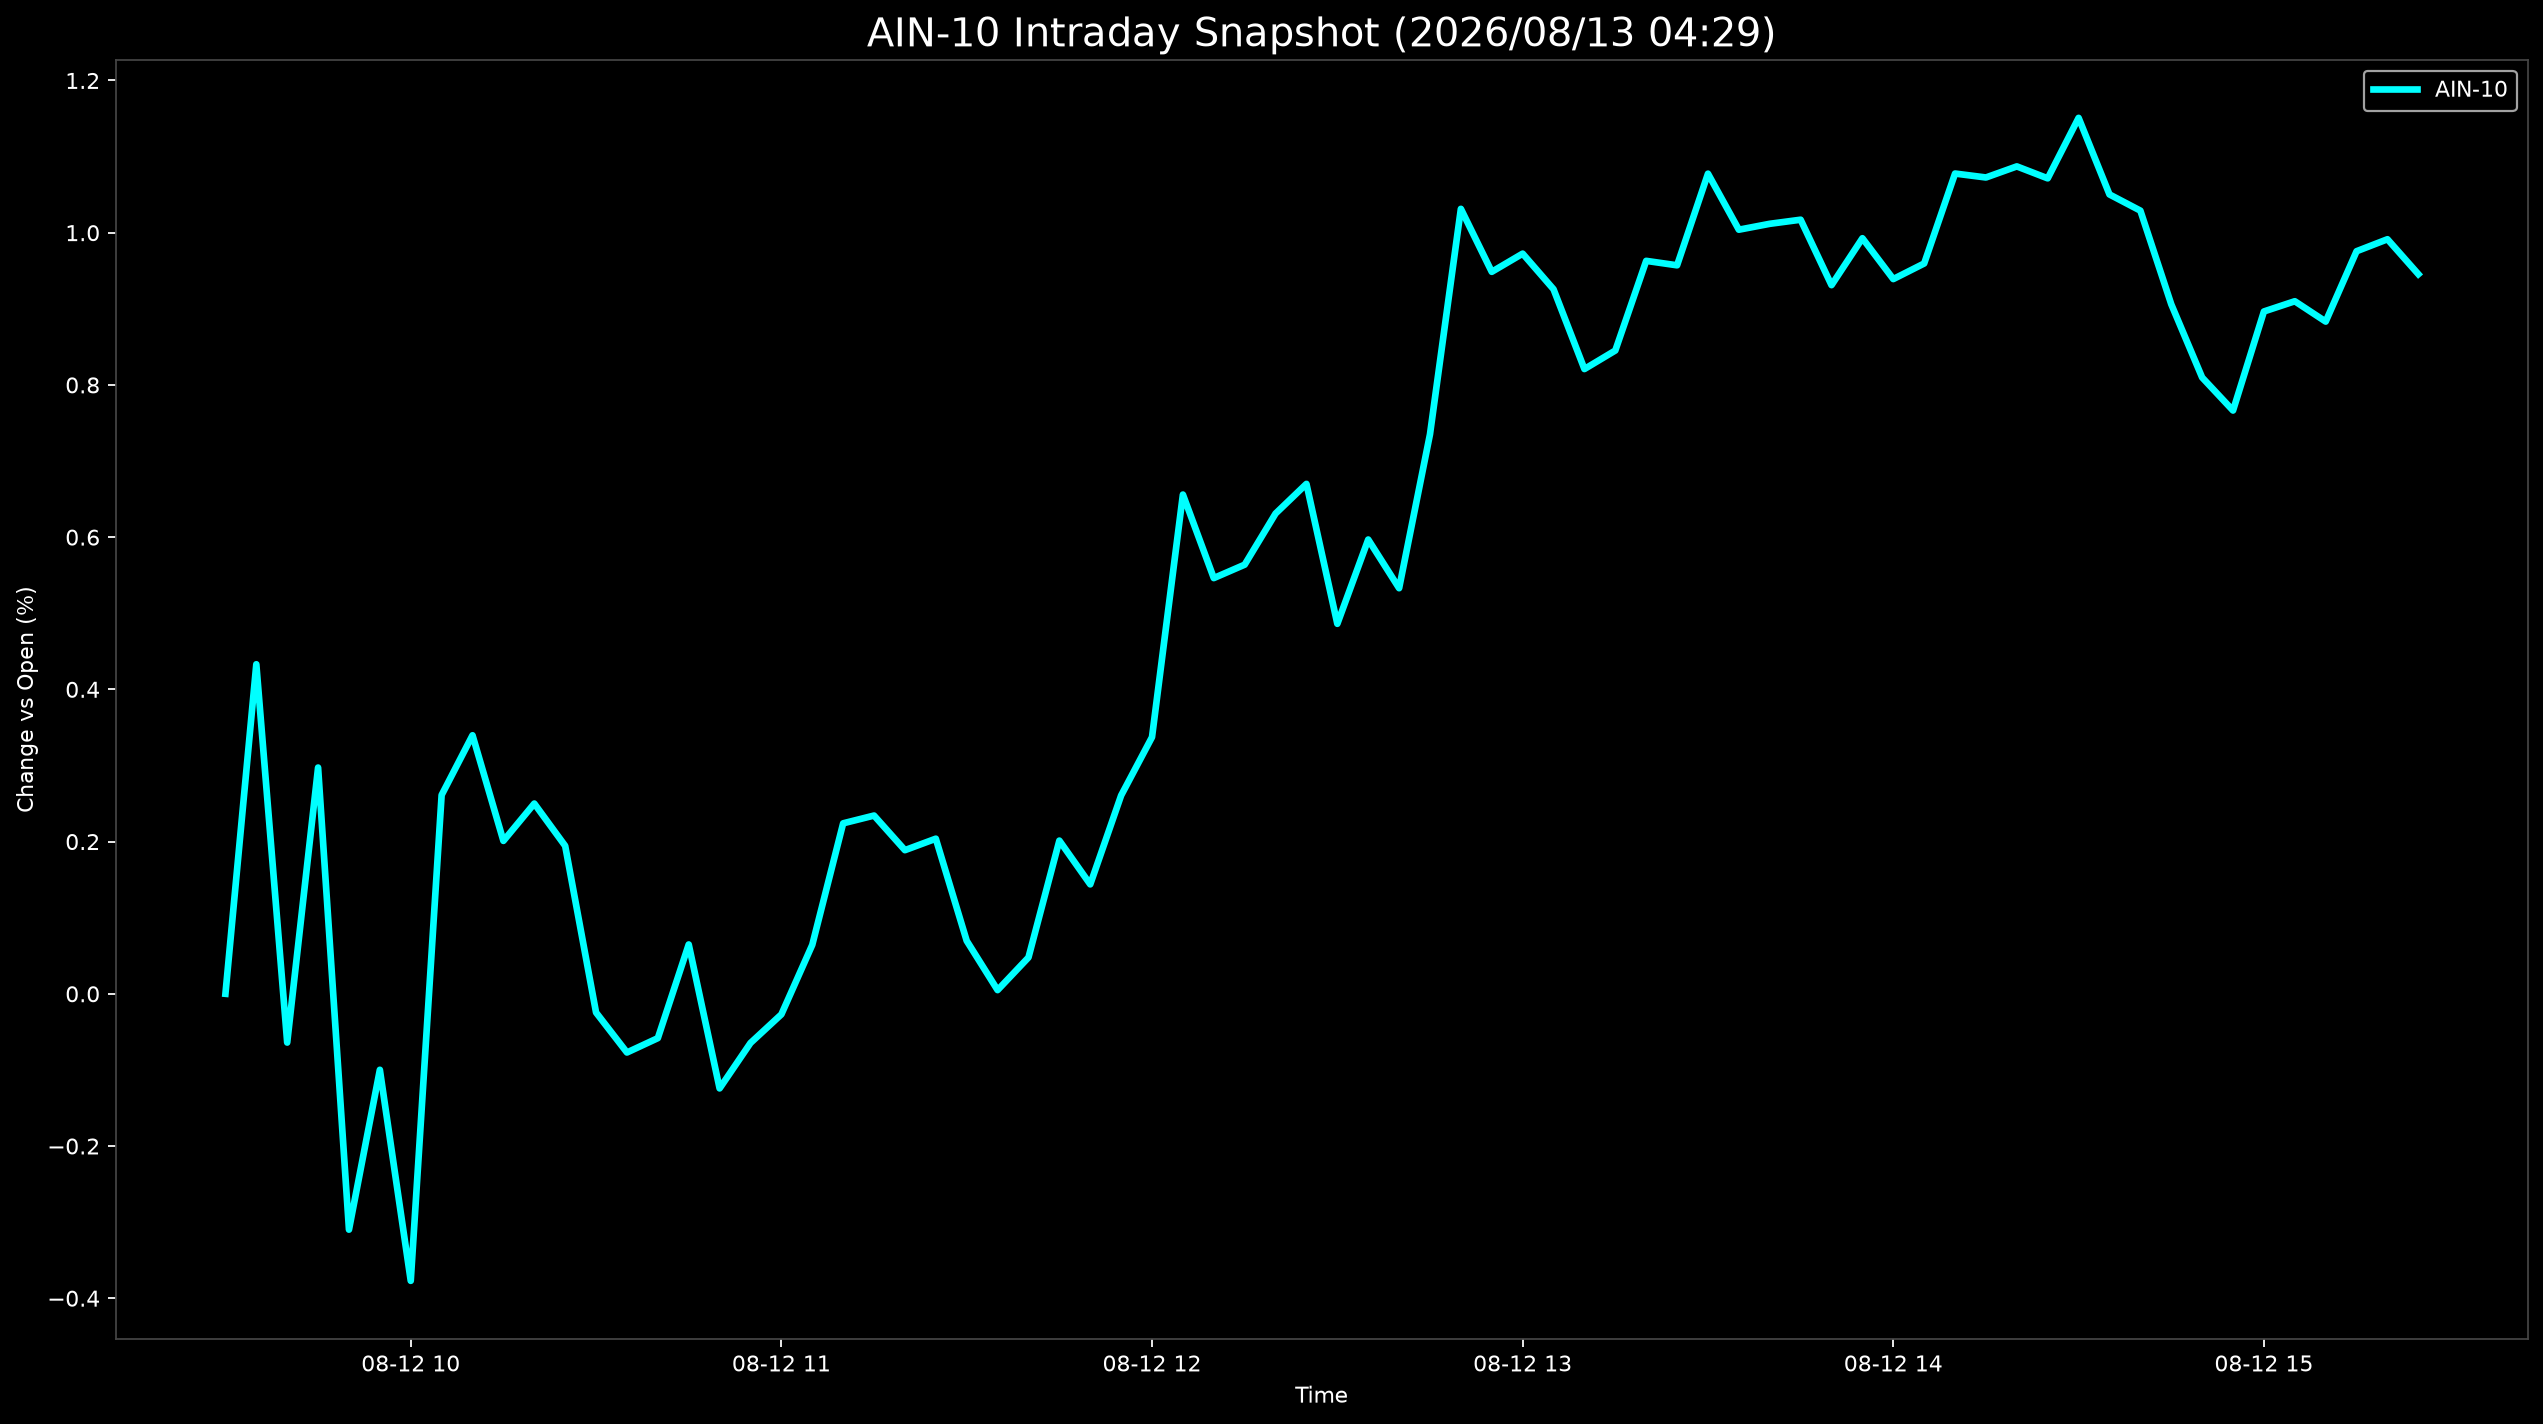

The data file committed next to this chart (first rows):
Datetime, AIN-10
2026-08-12 09:30:00, 0.0
2026-08-12 09:35:00, 0.433
2026-08-12 09:40:00, -0.06409
2026-08-12 09:45:00, 0.2973
2026-08-12 09:50:00, -0.3099
2026-08-12 09:55:00, -0.09986
2026-08-12 10:00:00, -0.3772
2026-08-12 10:05:00, 0.2612
2026-08-12 10:10:00, 0.3397
2026-08-12 10:15:00, 0.2009
2026-08-12 10:20:00, 0.2499
2026-08-12 10:25:00, 0.1943
2026-08-12 10:30:00, -0.0246
2026-08-12 10:35:00, -0.07713
2026-08-12 10:40:00, -0.05827
2026-08-12 10:45:00, 0.06484
2026-08-12 10:50:00, -0.1243
2026-08-12 10:55:00, -0.06462
2026-08-12 11:00:00, -0.02705
2026-08-12 11:05:00, 0.0643
2026-08-12 11:10:00, 0.224
2026-08-12 11:15:00, 0.2342
2026-08-12 11:20:00, 0.1887
2026-08-12 11:25:00, 0.2038
2026-08-12 11:30:00, 0.06963
2026-08-12 11:35:00, 0.004847
2026-08-12 11:40:00, 0.04774
2026-08-12 11:45:00, 0.2013
2026-08-12 11:50:00, 0.1438
2026-08-12 11:55:00, 0.2606
2026-08-12 12:00:00, 0.3373
2026-08-12 12:05:00, 0.656
2026-08-12 12:10:00, 0.5462
2026-08-12 12:15:00, 0.5638
2026-08-12 12:20:00, 0.631
2026-08-12 12:25:00, 0.67
2026-08-12 12:30:00, 0.4861
2026-08-12 12:35:00, 0.5969
2026-08-12 12:40:00, 0.5329
2026-08-12 12:45:00, 0.7352
2026-08-12 12:50:00, 1.031
2026-08-12 12:55:00, 0.9486
2026-08-12 13:00:00, 0.9725
2026-08-12 13:05:00, 0.9257
2026-08-12 13:10:00, 0.8209
2026-08-12 13:15:00, 0.8452
2026-08-12 13:20:00, 0.963
2026-08-12 13:25:00, 0.9572
2026-08-12 13:30:00, 1.078
2026-08-12 13:35:00, 1.004
2026-08-12 13:40:00, 1.012
2026-08-12 13:45:00, 1.017
2026-08-12 13:50:00, 0.9311
2026-08-12 13:55:00, 0.9927
2026-08-12 14:00:00, 0.9391
2026-08-12 14:05:00, 0.9596
2026-08-12 14:10:00, 1.078
2026-08-12 14:15:00, 1.073
2026-08-12 14:20:00, 1.087
2026-08-12 14:25:00, 1.071
... 12 more rows
